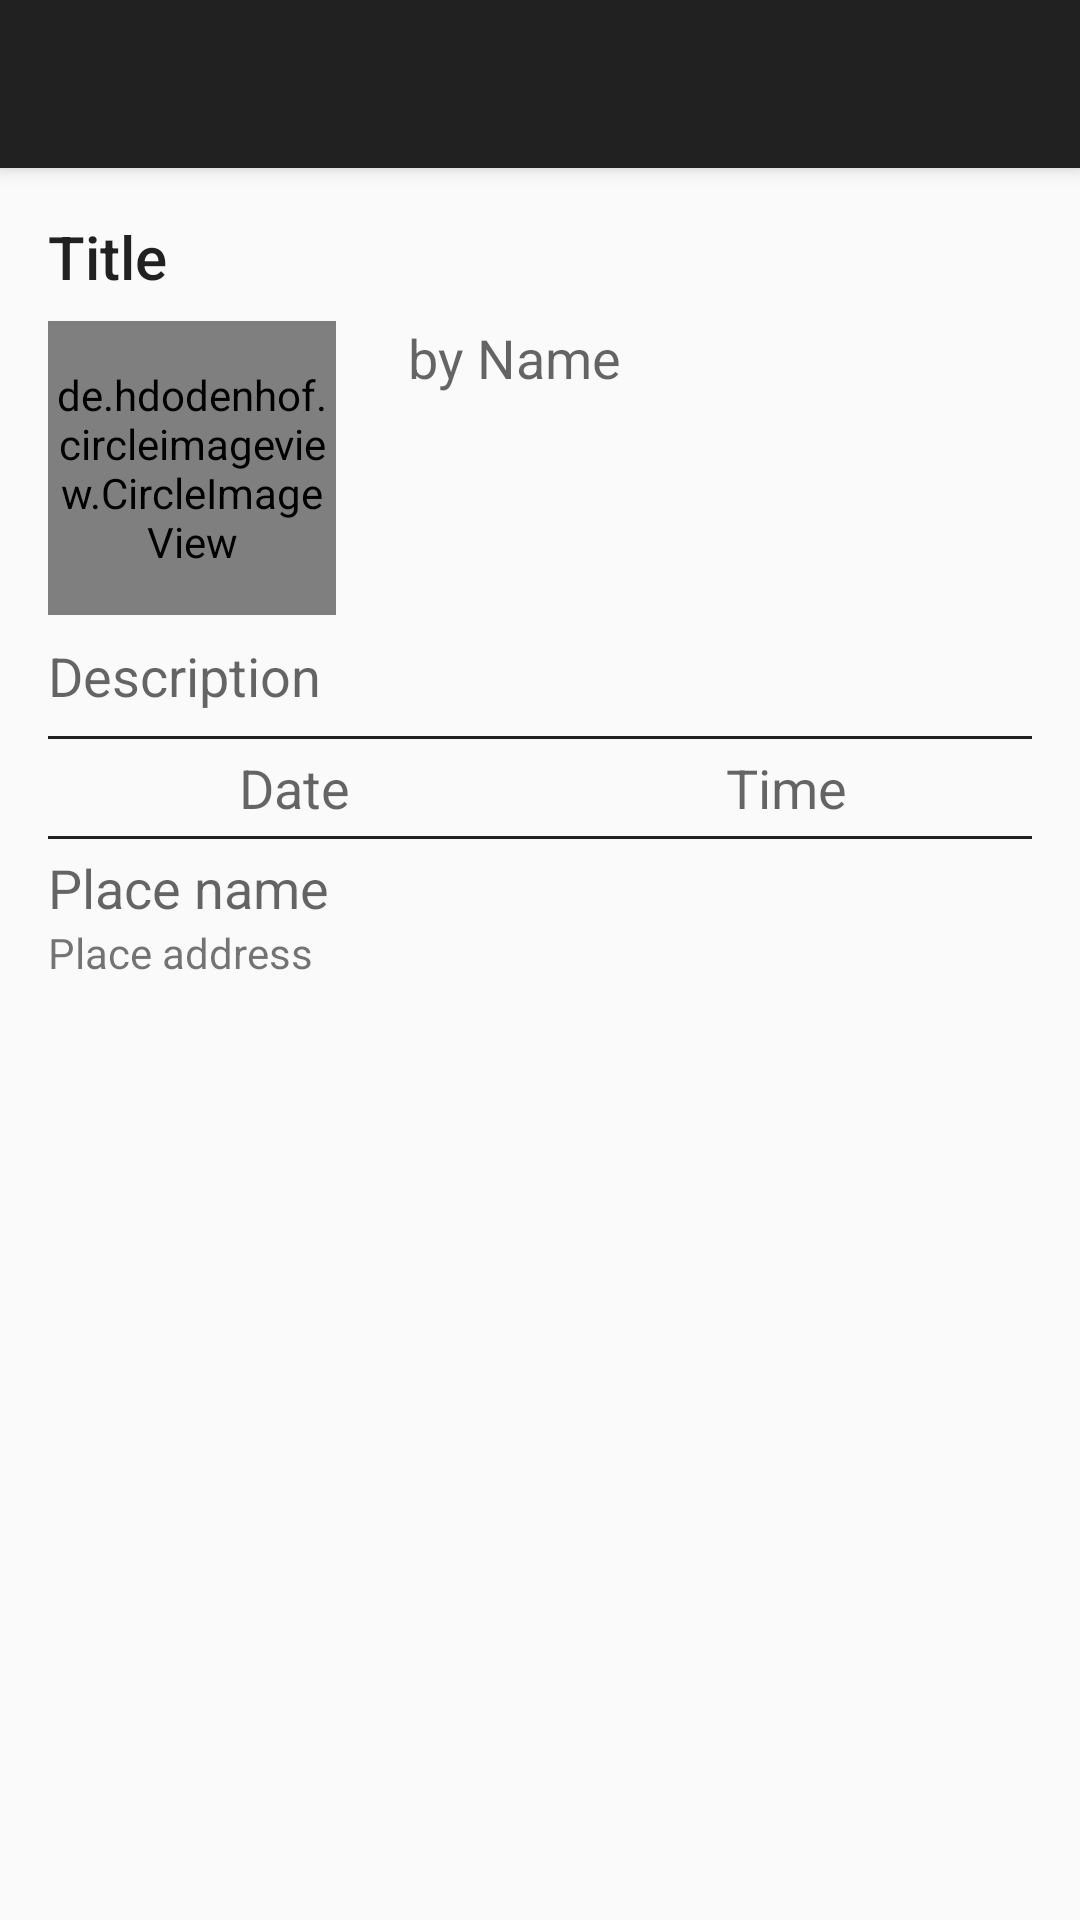

Here is an Android app screen rendered from its layout file. Give the layout XML and the strings, colors and styles it references.
<!-- AndroidManifest.xml: activity theme AppTheme -->
<!-- res/layout/activity_post_detail.xml -->
<?xml version="1.0" encoding="utf-8"?>
<android.support.design.widget.CoordinatorLayout xmlns:android="http://schemas.android.com/apk/res/android"
    xmlns:app="http://schemas.android.com/apk/res-auto"
    xmlns:tools="http://schemas.android.com/tools"
    android:layout_width="match_parent"
    android:layout_height="match_parent"
    tools:context="com.example.apim.hygge.postdetail.PostDetailActivity">

    <android.support.design.widget.AppBarLayout
        android:layout_width="match_parent"
        android:layout_height="wrap_content"
        android:theme="@style/AppTheme.AppBarOverlay">

        <android.support.v7.widget.Toolbar
            android:id="@+id/toolbar"
            android:layout_width="match_parent"
            android:layout_height="?attr/actionBarSize"
            android:background="?attr/colorPrimary"
            app:popupTheme="@style/AppTheme.PopupOverlay" />

    </android.support.design.widget.AppBarLayout>

    <include layout="@layout/content_post_detail" />

</android.support.design.widget.CoordinatorLayout>
<!-- res/layout/content_post_detail.xml (included above) -->
<?xml version="1.0" encoding="utf-8"?>
<LinearLayout xmlns:android="http://schemas.android.com/apk/res/android"
    xmlns:app="http://schemas.android.com/apk/res-auto"
    xmlns:tools="http://schemas.android.com/tools"
    android:layout_width="match_parent"
    android:layout_height="match_parent"
    android:orientation="vertical"
    android:padding="16dp"
    app:layout_behavior="@string/appbar_scrolling_view_behavior"
    tools:context="com.example.apim.hygge.postdetail.PostDetailActivity"
    tools:showIn="@layout/activity_post_detail">



    <TextView
        android:id="@+id/detail_title"
        android:layout_width="wrap_content"
        android:layout_height="wrap_content"
        android:layout_marginBottom="8dp"
        android:text="Title"
        android:textAppearance="@style/Base.TextAppearance.AppCompat.Title"/>

    <LinearLayout
        android:layout_width="match_parent"
        android:layout_height="wrap_content"
        android:orientation="horizontal"
        >
        <de.hdodenhof.circleimageview.CircleImageView
            xmlns:app="http://schemas.android.com/apk/res-auto"
            android:id="@+id/detail_image"
            android:layout_width="96dp"
            android:layout_height="98dp"
            android:layout_gravity="left"
            android:layout_marginRight="8dp"
            android:layout_marginTop="8dp"
            android:src="@drawable/ic_person_black_24dp"/>
        <TextView
            android:id="@+id/detail_name"
            android:layout_width="wrap_content"
            android:layout_height="wrap_content"
            android:paddingLeft="16dp"
            android:text="by Name"

            android:textAppearance="@style/Base.TextAppearance.AppCompat.Medium"/>
    </LinearLayout>

    <TextView
        android:id="@+id/detail_description"
        android:layout_width="wrap_content"
        android:layout_height="wrap_content"
        android:text="Description"
        android:textAppearance="@style/Base.TextAppearance.AppCompat.Medium"/>

    <View
        android:layout_width="match_parent"
        android:layout_height="1dp"
        android:layout_marginBottom="4dp"
        android:layout_marginTop="8dp"

        android:background="@color/primaryColor" />
    <LinearLayout
        android:layout_width="match_parent"
        android:layout_height="wrap_content"
        android:orientation="horizontal"
        >

        <TextView
            android:id="@+id/detail_date"
            android:layout_width="0dp"
            android:layout_height="wrap_content"
            android:layout_weight="0.5"
            android:text="Date"
            android:textAlignment="center"
            android:textAppearance="@style/Base.TextAppearance.AppCompat.Medium"/>

        <TextView
            android:id="@+id/detail_time"
            android:layout_width="0dp"
            android:layout_height="wrap_content"
            android:layout_weight="0.5"
            android:text="Time"
            android:textAlignment="center"
            android:textAppearance="@style/Base.TextAppearance.AppCompat.Medium"/>

    </LinearLayout>
    <View
        android:layout_width="match_parent"
        android:layout_height="1dp"
        android:layout_marginBottom="4dp"
        android:layout_marginTop="4dp"
        android:background="@color/primaryColor" />

    <TextView
        android:id="@+id/detail_place_name"
        android:layout_width="wrap_content"
        android:layout_height="wrap_content"
        android:text="Place name"
        android:textAppearance="@style/Base.TextAppearance.AppCompat.Medium"/>

    <TextView
        android:id="@+id/detail_place_address"
        android:layout_width="wrap_content"
        android:layout_height="wrap_content"
        android:text="Place address"
        android:textAppearance="@style/Base.TextAppearance.AppCompat.Small"/>

    <View
        android:layout_width="match_parent"
        android:layout_height="0dp"
        android:layout_marginBottom="16dp"
        android:layout_marginTop="16dp" />

    <Button
        android:id="@+id/detail_delete_btn"
        android:layout_width="wrap_content"
        android:layout_height="wrap_content"
        android:layout_gravity="end"
        android:onClick="deletePost"
        android:text="Delete"
        android:visibility="invisible" />

</LinearLayout>
<!-- resources referenced by this layout -->
<resources>
  <color name="primaryColor">#212121</color>
  <!-- drawable ic_person_black_24dp (drawable) -->
  <vector xmlns:android="http://schemas.android.com/apk/res/android"
          android:width="24dp"
          android:height="24dp"
          android:viewportWidth="24.0"
          android:viewportHeight="24.0" >
      <path
          android:fillColor="#FF000000"
          android:pathData="M12,12c2.21,0 4,-1.79 4,-4s-1.79,-4 -4,-4 -4,1.79 -4,4 1.79,4 4,4zM12,14c-2.67,0 -8,1.34 -8,4v2h16v-2c0,-2.66 -5.33,-4 -8,-4z"/>
  </vector>
  <style name="AppTheme.AppBarOverlay" parent="ThemeOverlay.AppCompat.Dark.ActionBar" />
  <style name="AppTheme.PopupOverlay" parent="ThemeOverlay.AppCompat.Light" />
  <style name="AppTheme" parent="Theme.AppCompat.Light.NoActionBar">
          
          <item name="colorPrimary">@color/primaryColor</item>
          <item name="colorPrimaryDark">@color/primaryDarkColor</item>
          <item name="colorAccent">@color/primaryLightColor</item>
      </style>
  <color name="primaryDarkColor">#000000</color>
  <color name="primaryLightColor">#484848</color>
</resources>
